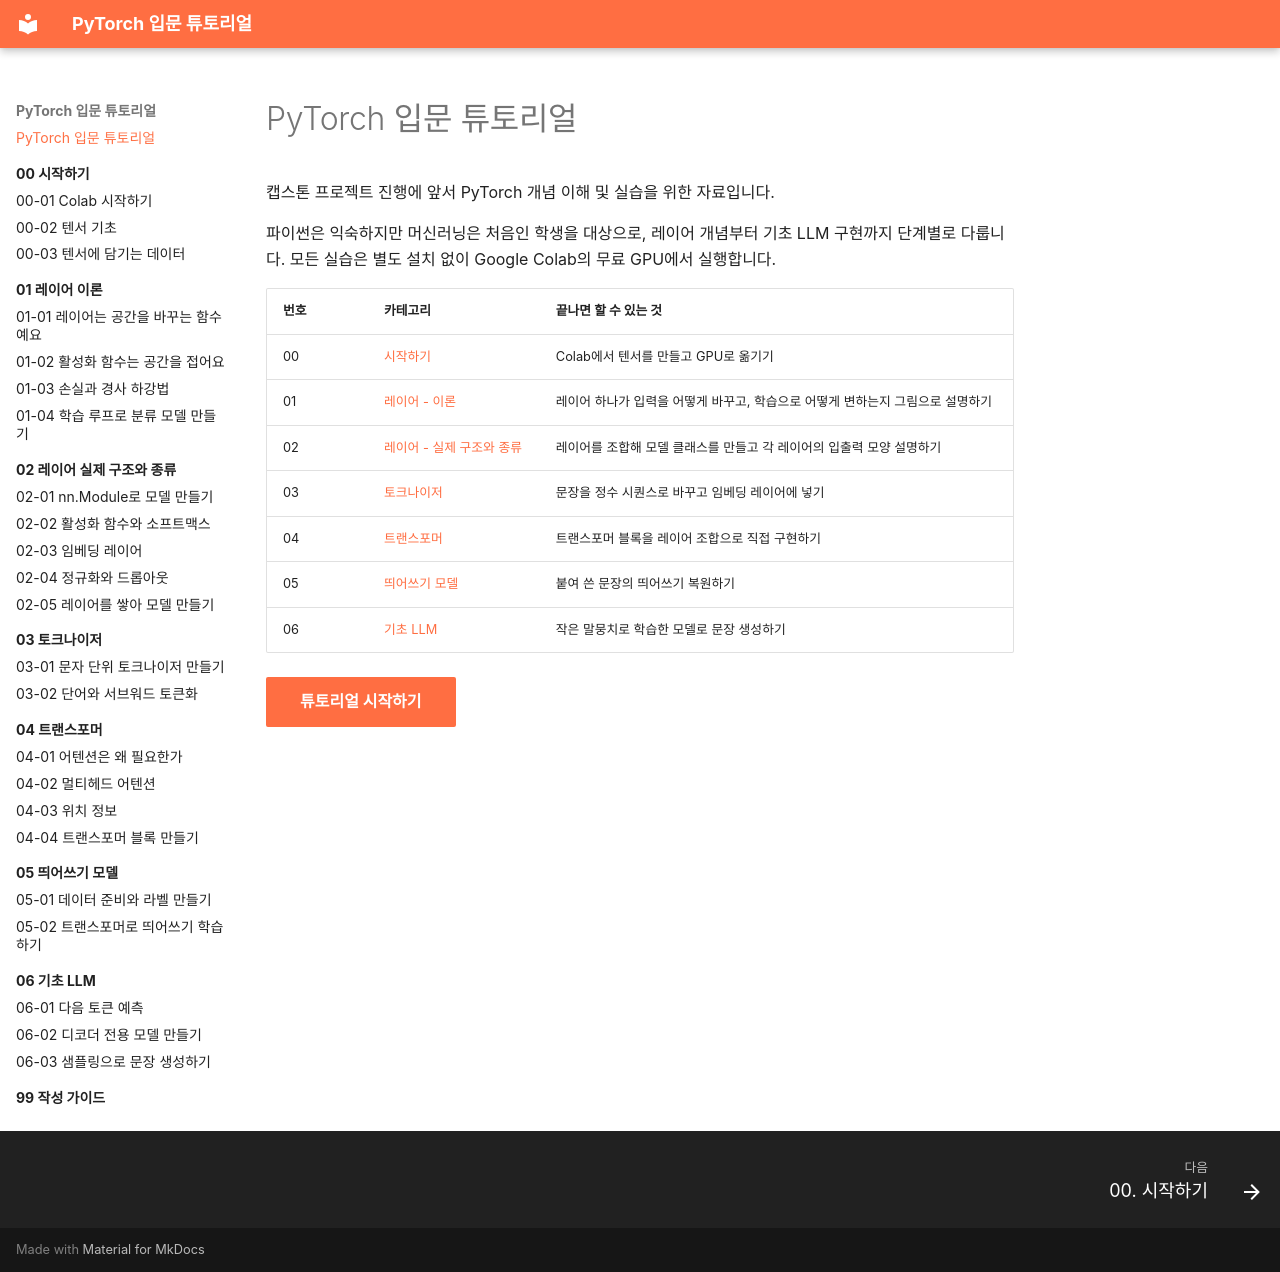

repository: alsrjs0725/EntryToPytorchForStudent · page: index.html · generator: mkdocs

# PyTorch 입문 튜토리얼

캡스톤 프로젝트 진행에 앞서 PyTorch 개념 이해 및 실습을 위한 자료입니다.

파이썬은 익숙하지만 머신러닝은 처음인 학생을 대상으로, 레이어 개념부터 기초 LLM 구현까지 단계별로 다룹니다. 모든 실습은 별도 설치 없이 Google Colab의 무료 GPU에서 실행합니다.

| 번호 | 카테고리 | 끝나면 할 수 있는 것 |
| --- | --- | --- |
| 00 | [시작하기](00-시작하기/index.md) | Colab에서 텐서를 만들고 GPU로 옮기기 |
| 01 | [레이어 - 이론](01-레이어-이론/index.md) | 레이어 하나가 입력을 어떻게 바꾸고, 학습으로 어떻게 변하는지 그림으로 설명하기 |
| 02 | [레이어 - 실제 구조와 종류](02-레이어-실제-구조와-종류/index.md) | 레이어를 조합해 모델 클래스를 만들고 각 레이어의 입출력 모양 설명하기 |
| 03 | [토크나이저](03-토크나이저/index.md) | 문장을 정수 시퀀스로 바꾸고 임베딩 레이어에 넣기 |
| 04 | [트랜스포머](04-트랜스포머/index.md) | 트랜스포머 블록을 레이어 조합으로 직접 구현하기 |
| 05 | [띄어쓰기 모델](05-띄어쓰기-모델/index.md) | 붙여 쓴 문장의 띄어쓰기 복원하기 |
| 06 | [기초 LLM](06-기초-LLM/index.md) | 작은 말뭉치로 학습한 모델로 문장 생성하기 |

[튜토리얼 시작하기](00-시작하기/index.md){ .md-button .md-button--primary }
